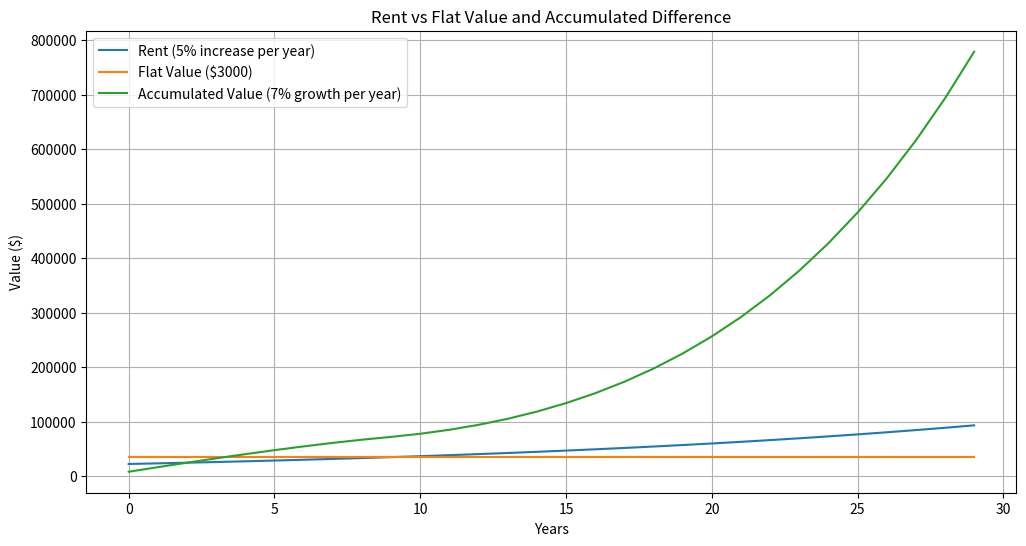

The script that saved this image:
import matplotlib.pyplot as plt

# Number of years to project
years = 30

# Initial values
rent = 1895*12
mortgage = 3000*12

# Growth rates
rent_growth_rate = 0.05
stock_market_rate = 0.07

# Lists to store values for each year
rent_cost = []
mortgage_cost = [mortgage] * years
savings = []

# Initial accumulated value
accum_value = 0

print("Initial values:")
print(f"Rent: {rent}")
print(f"Mortgage: {mortgage}")
for year in range(years):
    rent_cost.append(rent)
    
    saved = mortgage - rent
    invested = abs(saved*.6)
    print("saved: ", saved)
    accum_value = (accum_value + invested) * (1 + stock_market_rate)
    savings.append(accum_value)
    
    # Increase rent for next year
    rent = rent * (1 + rent_growth_rate)

# Plotting the values
plt.figure(figsize=(12, 6))

plt.plot(range(years), rent_cost, label='Rent (5% increase per year)')
plt.plot(range(years), mortgage_cost, label='Flat Value ($3000)')
plt.plot(range(years), savings, label='Accumulated Value (7% growth per year)')

plt.xlabel('Years')
plt.ylabel('Value ($)')
plt.title('Rent vs Flat Value and Accumulated Difference')
plt.legend()
plt.grid(True)

# Show the plot
plt.show()
